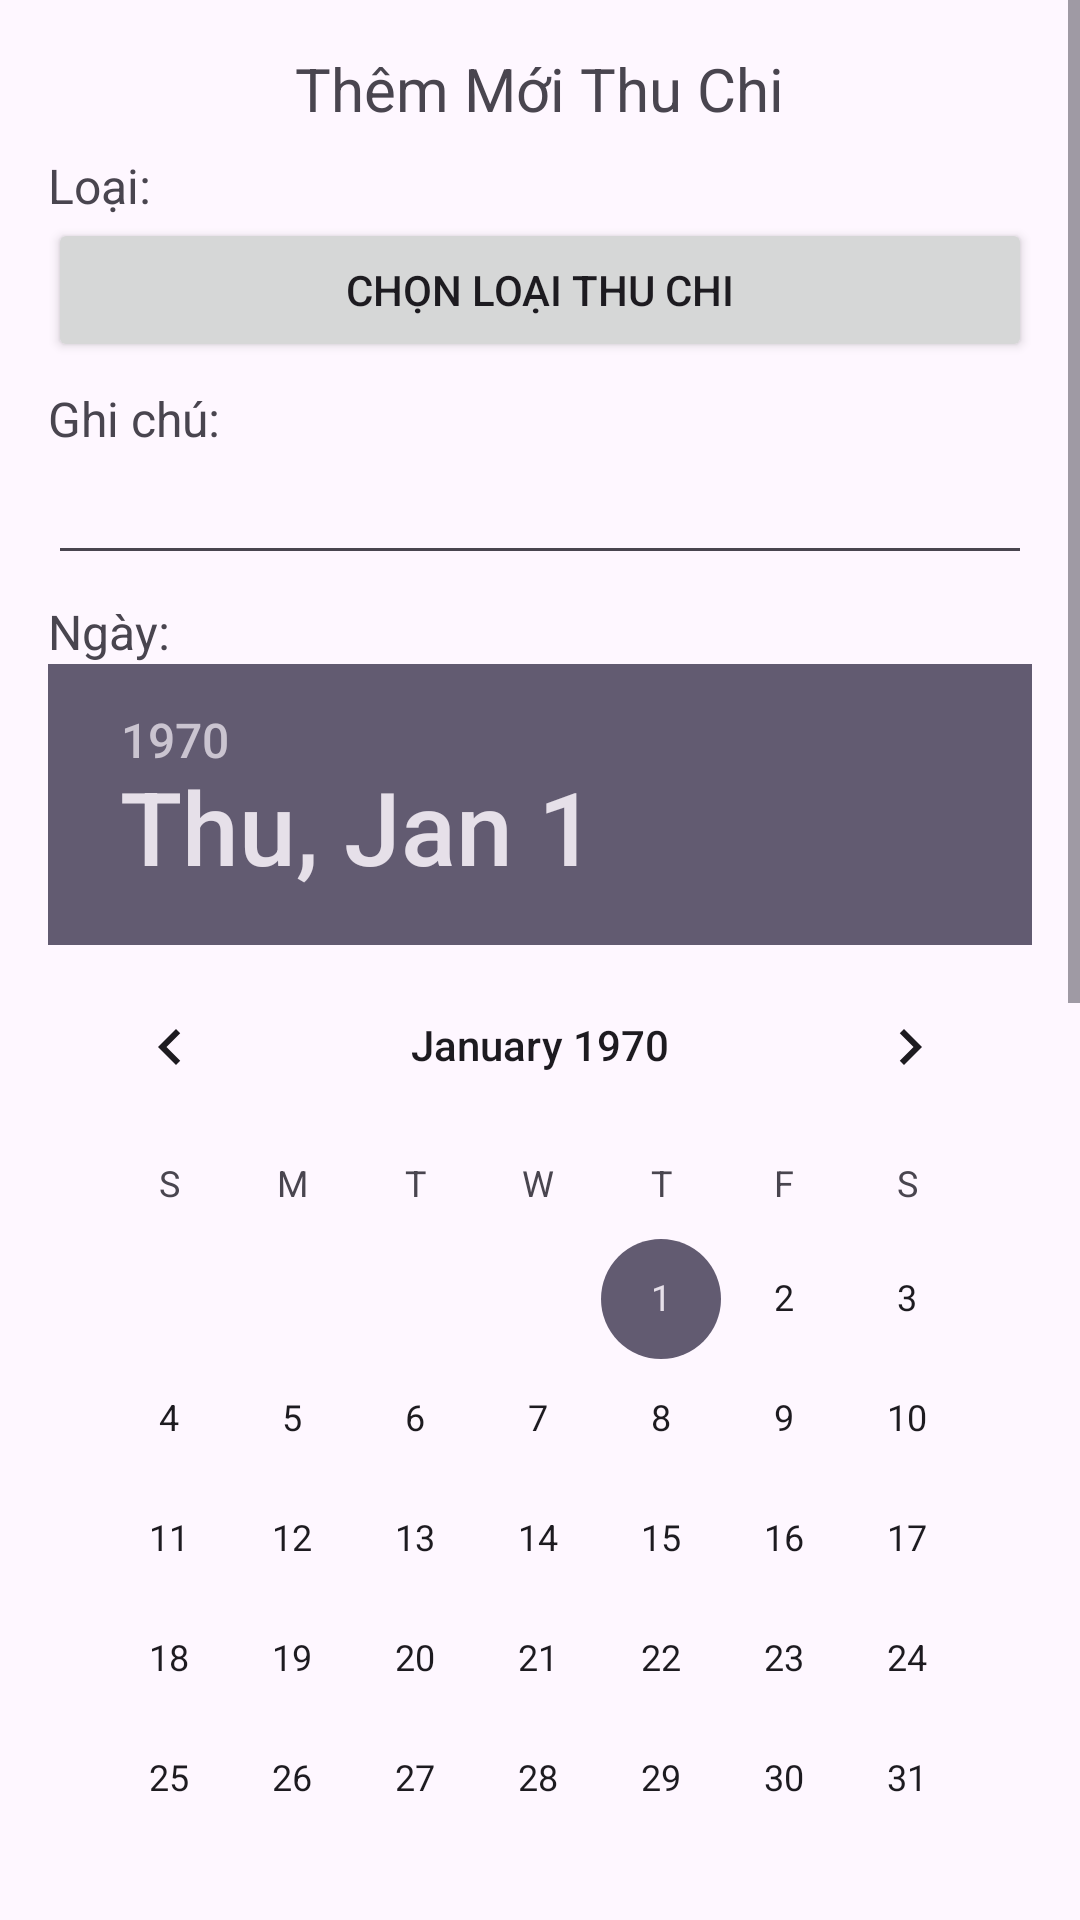

Layout XML and referenced resources for this Android screen:
<!-- AndroidManifest.xml: application theme Theme.DoAnCuoiKi -->
<!-- res/layout/fragment_new_edit.xml -->
<?xml version="1.0" encoding="utf-8"?>
<ScrollView
    xmlns:android="http://schemas.android.com/apk/res/android"
    android:layout_width="match_parent"
    android:layout_height="match_parent">

    <LinearLayout
        android:layout_width="match_parent"
        android:layout_height="match_parent"
        android:orientation="vertical"
        android:padding="16dp">
        <LinearLayout
            android:layout_width="match_parent"
            android:layout_height="wrap_content"
            android:orientation="vertical"
            android:layout_marginBottom="8dp">

            <TextView
                android:id="@+id/txtHeader"
                android:layout_width="wrap_content"
                android:layout_height="wrap_content"
                android:layout_gravity="center"
                android:text="Thêm Mới Thu Chi"
                android:textSize="20sp"/>

        </LinearLayout>

        <LinearLayout
            android:layout_width="match_parent"
            android:layout_height="wrap_content"
            android:orientation="vertical"
            android:layout_marginBottom="8dp">

            <TextView
                android:layout_width="wrap_content"
                android:layout_height="wrap_content"
                android:text="Loại:"
                android:textSize="16sp"/>
            <Button
                android:layout_width="match_parent"
                android:layout_height="wrap_content"
                android:text="Chọn loại thu chi"
                android:id="@+id/btnSelectNhom"/>
            <TextView
                android:layout_width="wrap_content"
                android:layout_height="wrap_content"
                android:id="@+id/txtNhom"
                android:visibility="gone"/>

        </LinearLayout>

        <LinearLayout
            android:layout_width="match_parent"
            android:layout_height="wrap_content"
            android:orientation="vertical"
            android:layout_marginBottom="8dp">

            <TextView
                android:layout_width="wrap_content"
                android:layout_height="wrap_content"
                android:text="Ghi chú:"
                android:textSize="16sp"/>
            <EditText
                android:id="@+id/txtGhiChu"
                android:layout_width="match_parent"
                android:layout_height="wrap_content"
                android:scrollbars="vertical" />

        </LinearLayout>

        <LinearLayout
            android:layout_width="match_parent"
            android:layout_height="wrap_content"
            android:orientation="vertical"
            android:layout_marginBottom="8dp">

            <TextView
                android:layout_width="wrap_content"
                android:layout_height="wrap_content"
                android:text="Ngày:"
                android:textSize="16sp"/>

            <TextView
                android:layout_width="wrap_content"
                android:layout_height="wrap_content"
                android:id="@+id/txtNgay"
                android:layout_marginBottom="5dp"
                android:visibility="gone"/>

            <DatePicker
                android:id="@+id/date_picker"
                android:layout_width="match_parent"
                android:layout_height="wrap_content" />

        </LinearLayout>

        <LinearLayout
            android:layout_width="match_parent"
            android:layout_height="wrap_content"
            android:orientation="vertical"
            android:layout_marginBottom="8dp">

            <TextView
                android:layout_width="wrap_content"
                android:layout_height="wrap_content"
                android:text="Số tiền:"
                android:textSize="16sp"/>
            <EditText
                android:id="@+id/txtTien"
                android:layout_width="match_parent"
                android:layout_height="wrap_content"
                android:inputType="numberSigned"/>

        </LinearLayout>

        <LinearLayout
            android:layout_width="match_parent"
            android:layout_height="wrap_content"
            android:orientation="vertical"
            android:layout_marginBottom="8dp">

            <TextView
                android:layout_width="wrap_content"
                android:layout_height="wrap_content"
                android:text="Chọn hình ảnh:"
                android:textSize="16sp"/>

            <ImageView
                android:id="@+id/iv_hinhanh"
                android:layout_width="match_parent"
                android:layout_height="400dp"
                android:src="@drawable/baseline_mood_24"
                android:scaleType="centerCrop"/>

        </LinearLayout>

        <Button
            android:layout_width="wrap_content"
            android:layout_height="wrap_content"
            android:text="Xác nhận"
            android:layout_gravity="center"
            android:id="@+id/btnSummit"/>

    </LinearLayout>

</ScrollView>
<!-- resources referenced by this layout -->
<resources>
  <!-- drawable baseline_mood_24 (drawable) -->
  <vector android:height="24dp" android:tint="#38D598"
      android:viewportHeight="24" android:viewportWidth="24"
      android:width="24dp" xmlns:android="http://schemas.android.com/apk/res/android">
      <path android:fillColor="@android:color/white" android:pathData="M11.99,2C6.47,2 2,6.48 2,12s4.47,10 9.99,10C17.52,22 22,17.52 22,12S17.52,2 11.99,2zM12,20c-4.42,0 -8,-3.58 -8,-8s3.58,-8 8,-8 8,3.58 8,8 -3.58,8 -8,8zM15.5,11c0.83,0 1.5,-0.67 1.5,-1.5S16.33,8 15.5,8 14,8.67 14,9.5s0.67,1.5 1.5,1.5zM8.5,11c0.83,0 1.5,-0.67 1.5,-1.5S9.33,8 8.5,8 7,8.67 7,9.5 7.67,11 8.5,11zM12,17.5c2.33,0 4.31,-1.46 5.11,-3.5L6.89,14c0.8,2.04 2.78,3.5 5.11,3.5z"/>
  </vector>
  <style name="Theme.DoAnCuoiKi" parent="Base.Theme.DoAnCuoiKi" />
  <style name="Base.Theme.DoAnCuoiKi" parent="Theme.Material3.DayNight.NoActionBar">
          
          
      </style>
</resources>
